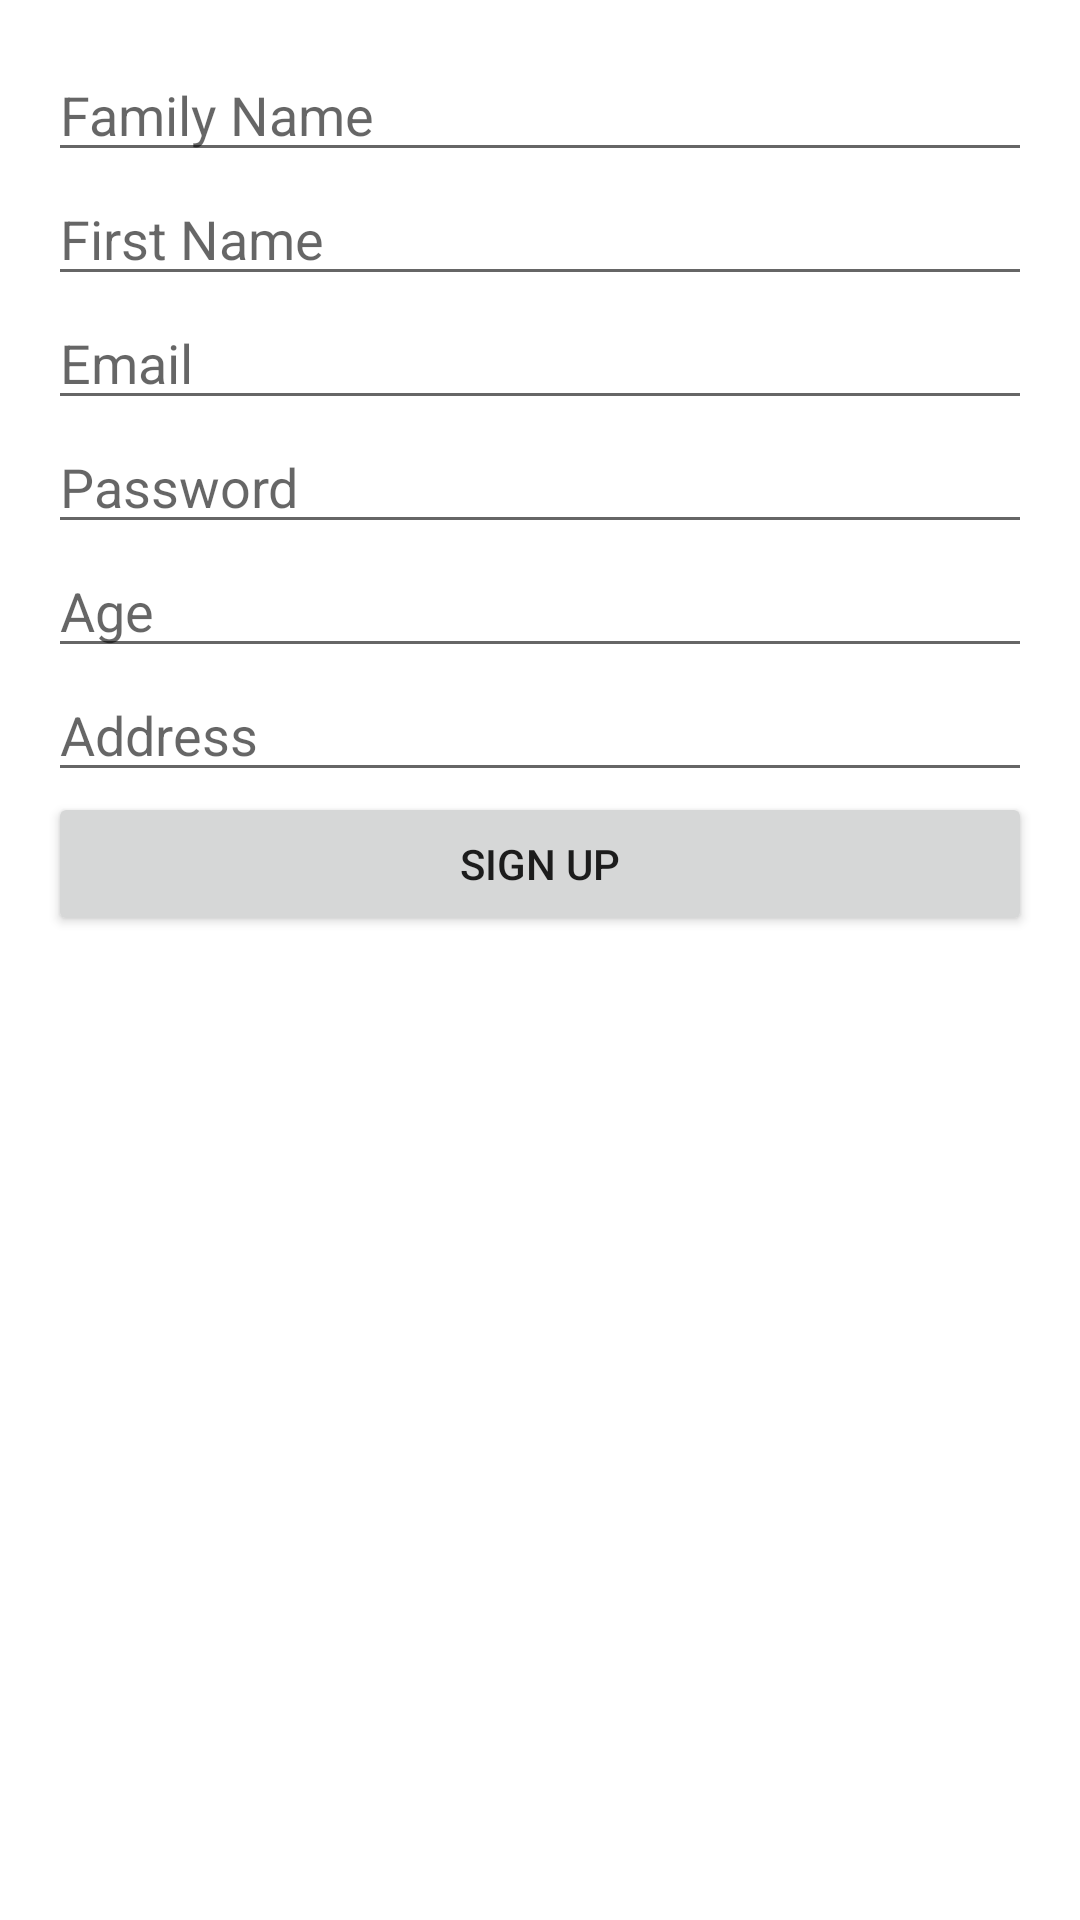

Android layout source for this screen:
<!-- AndroidManifest.xml: application theme Theme.MyApplication -->
<!-- res/layout/activity_signup.xml -->
<?xml version="1.0" encoding="utf-8"?>
<LinearLayout xmlns:android="http://schemas.android.com/apk/res/android"
    android:layout_width="match_parent"
    android:layout_height="match_parent"
    android:orientation="vertical"
    android:padding="16dp">

    <EditText
        android:id="@+id/family_name"
        android:layout_width="match_parent"
        android:layout_height="wrap_content"
        android:hapticFeedbackEnabled="true"
        android:hint="Family Name"
        android:inputType="textPersonName" />

    <EditText
        android:id="@+id/first_name"
        android:layout_width="match_parent"
        android:layout_height="wrap_content"
        android:hapticFeedbackEnabled="true"
        android:hint="First Name"
        android:inputType="textPersonName" />

    <EditText
        android:id="@+id/email"
        android:layout_width="match_parent"
        android:layout_height="wrap_content"
        android:hapticFeedbackEnabled="true"
        android:hint="Email"
        android:inputType="textEmailAddress" />

    <EditText
        android:id="@+id/password"
        android:layout_width="match_parent"
        android:layout_height="wrap_content"
        android:hint="Password"
        android:inputType="textPassword" />

    <EditText
        android:id="@+id/age"
        android:layout_width="match_parent"
        android:layout_height="wrap_content"
        android:hint="Age"
        android:inputType="number" />

    <EditText
        android:id="@+id/address"
        android:layout_width="match_parent"
        android:layout_height="wrap_content"
        android:hint="Address" />

    <Button
        android:id="@+id/signup_button"
        android:layout_width="match_parent"
        android:layout_height="wrap_content"
        android:insetTop="6dp"
        android:text="Sign Up" />

</LinearLayout>
<!-- resources referenced by this layout -->
<resources>
  <style name="Theme.MyApplication" parent="Theme.MaterialComponents.DayNight.DarkActionBar">
          
          <item name="colorPrimary">@color/purple_500</item>
          <item name="colorPrimaryVariant">@color/purple_700</item>
          <item name="colorOnPrimary">@color/white</item>
          
          <item name="colorSecondary">@color/teal_200</item>
          <item name="colorSecondaryVariant">@color/teal_700</item>
          <item name="colorOnSecondary">@color/black</item>
          
          <item name="android:statusBarColor">?attr/colorPrimaryVariant</item>
          
      </style>
  <!-- not gathered from this repository: default colours our renderer supplied (Android Studio template values) -->
  <color name="purple_500">#FF6200EE</color>
  <color name="purple_700">#FF3700B3</color>
  <color name="teal_200">#FF03DAC5</color>
  <color name="teal_700">#FF018786</color>
  <color name="black">#FF000000</color>
  <color name="white">#FFFFFFFF</color>
</resources>
